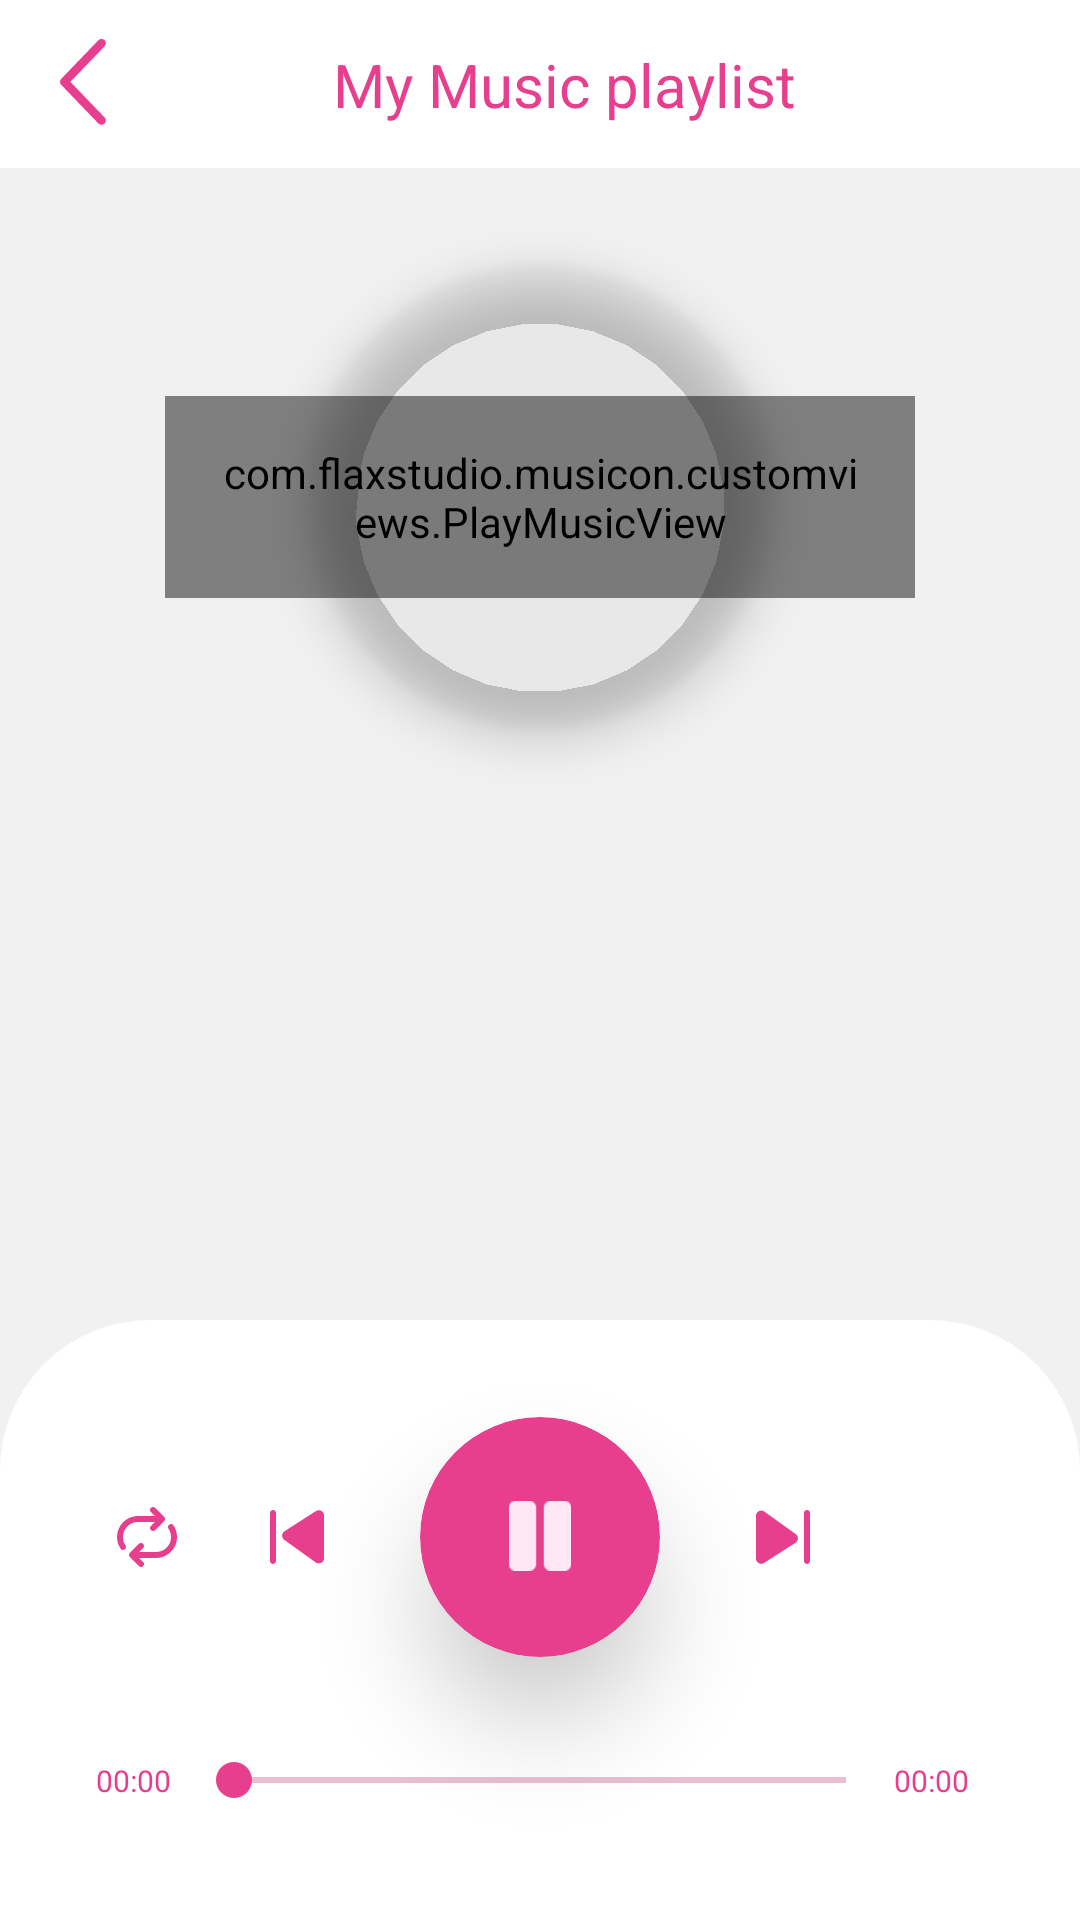

Write the Android layout XML for this screen, with the resource values it uses.
<!-- AndroidManifest.xml: application theme Theme_pink -->
<!-- res/layout/fragment_music.xml -->
<?xml version="1.0" encoding="utf-8"?>
<androidx.constraintlayout.widget.ConstraintLayout xmlns:android="http://schemas.android.com/apk/res/android"
    xmlns:app="http://schemas.android.com/apk/res-auto"
    xmlns:tools="http://schemas.android.com/tools"
    android:layout_width="match_parent"
    android:layout_height="match_parent"
    android:background="?attr/colorSurface"
    tools:context=".fragments.MusicFragment">

    
    <com.google.android.material.appbar.AppBarLayout
        android:id="@+id/app_bar"
        android:layout_width="0dp"
        android:layout_height="wrap_content"
        app:elevation="0dp"
        app:layout_constraintEnd_toEndOf="parent"
        app:layout_constraintStart_toStartOf="parent"
        app:layout_constraintTop_toTopOf="parent">

        <androidx.constraintlayout.widget.ConstraintLayout
            android:layout_width="match_parent"
            android:layout_height="wrap_content">

            <androidx.appcompat.widget.Toolbar
                android:id="@+id/toolbar"
                android:layout_width="match_parent"
                android:layout_height="wrap_content"
                android:background="?attr/colorPrimary"
                android:minHeight="?attr/actionBarSize"
                android:theme="?attr/actionBarTheme"
                app:layout_constraintEnd_toEndOf="parent"
                app:layout_constraintStart_toStartOf="parent"
                app:layout_constraintTop_toTopOf="parent" />

            <ImageButton
                android:id="@+id/backButton"
                android:layout_width="40dp"
                android:layout_height="40dp"
                android:layout_marginStart="8dp"
                android:background="#00FFFFFF"
                android:src="@drawable/icon_arrow_back"
                app:layout_constraintBottom_toBottomOf="parent"
                app:layout_constraintStart_toStartOf="@+id/toolbar"
                app:layout_constraintTop_toTopOf="parent"
                app:tint="?attr/colorOnPrimary" />

            <TextView
                android:id="@+id/playlistName"
                android:layout_width="wrap_content"
                android:layout_height="wrap_content"
                android:layout_marginEnd="32dp"
                android:text="My Music playlist"
                android:textColor="?attr/colorSecondary"
                android:textSize="@dimen/title_bar_text_size"
                app:layout_constraintBottom_toBottomOf="parent"
                app:layout_constraintEnd_toEndOf="@+id/toolbar"
                app:layout_constraintStart_toEndOf="@+id/backButton"
                app:layout_constraintTop_toTopOf="parent"
                app:layout_constraintVertical_bias="0.5" />


        </androidx.constraintlayout.widget.ConstraintLayout>

    </com.google.android.material.appbar.AppBarLayout>

    <androidx.constraintlayout.widget.ConstraintLayout
        android:id="@+id/constraintLayout"
        android:layout_width="0dp"
        android:layout_height="200dp"
        android:background="@drawable/top_rounded_background"
        android:backgroundTint="?attr/colorPrimary"
        app:layout_constraintBottom_toBottomOf="parent"
        app:layout_constraintEnd_toEndOf="parent"
        app:layout_constraintHorizontal_bias="0.5"
        app:layout_constraintStart_toStartOf="parent">

        <SeekBar
            android:id="@+id/music_seekBar"
            android:layout_width="0dp"
            android:layout_height="wrap_content"
            android:layout_marginTop="32dp"
            android:max="0"
            android:progress="0"
            android:progressBackgroundTint="?attr/colorSecondaryVariant"
            android:progressTint="?attr/colorSecondary"
            android:thumbTint="?attr/colorSecondary"
            app:layout_constraintEnd_toStartOf="@+id/maxDuration"
            app:layout_constraintHorizontal_bias="0.5"
            app:layout_constraintStart_toEndOf="@+id/currentDuration"
            app:layout_constraintTop_toBottomOf="@+id/playButton" />

        <androidx.cardview.widget.CardView
            android:id="@+id/playButton"
            android:layout_width="80dp"
            android:layout_height="80dp"
            android:backgroundTint="?attr/colorSecondary"
            app:cardBackgroundColor="#FF0101"
            app:cardCornerRadius="40dp"
            app:cardElevation="20dp"
            app:cardPreventCornerOverlap="false"
            app:layout_constraintBottom_toBottomOf="parent"
            app:layout_constraintEnd_toEndOf="parent"
            app:layout_constraintStart_toStartOf="parent"
            app:layout_constraintTop_toTopOf="parent"
            app:layout_constraintVertical_bias="0.26999998">

            <CheckBox
                android:id="@+id/playCheckBox"
                android:layout_width="wrap_content"
                android:layout_height="wrap_content"
                android:layout_gravity="center_horizontal|center_vertical"
                android:background="@android:color/transparent"
                android:button="@drawable/play_pause_toggle_button"
                android:buttonTint="?attr/colorOnSecondaryContainer"
                android:checked="true"
                android:clickable="false"
                android:scaleX="1.3"
                android:scaleY="1.3" />
        </androidx.cardview.widget.CardView>

        <ImageButton
            android:id="@+id/forwardButton"
            android:layout_width="50dp"
            android:layout_height="50dp"
            android:layout_marginStart="16dp"
            android:background="#00FFFFFF"
            android:src="@drawable/icon_forward"
            app:layout_constraintBottom_toBottomOf="@+id/playButton"
            app:layout_constraintStart_toEndOf="@+id/playButton"
            app:layout_constraintTop_toTopOf="@+id/playButton"
            app:tint="?attr/colorSecondary" />

        <ImageButton
            android:id="@+id/backwardButton"
            android:layout_width="50dp"
            android:layout_height="50dp"
            android:layout_marginEnd="16dp"
            android:background="#00FFFFFF"
            android:src="@drawable/icon_backward"
            app:layout_constraintBottom_toBottomOf="@+id/playButton"
            app:layout_constraintEnd_toStartOf="@+id/playButton"
            app:layout_constraintTop_toTopOf="@+id/playButton"
            app:tint="?attr/colorSecondary" />

        <ImageButton
            android:id="@+id/loopButton"
            android:layout_width="50dp"
            android:layout_height="50dp"
            android:background="#00FFFFFF"
            android:src="@drawable/icon_loop"
            app:layout_constraintBottom_toBottomOf="@+id/backwardButton"
            app:layout_constraintEnd_toStartOf="@+id/backwardButton"
            app:layout_constraintTop_toTopOf="@+id/backwardButton"
            app:tint="?attr/colorSecondary" />

        <TextView
            android:id="@+id/currentDuration"
            android:layout_width="wrap_content"
            android:layout_height="wrap_content"
            android:layout_marginStart="32dp"
            android:width="30dp"
            android:text="00:00"
            android:textColor="?attr/colorSecondary"
            android:textSize="@dimen/text_x_small"
            app:layout_constraintBottom_toBottomOf="@+id/music_seekBar"
            app:layout_constraintEnd_toStartOf="@+id/music_seekBar"
            app:layout_constraintHorizontal_bias="0.5"
            app:layout_constraintStart_toStartOf="parent"
            app:layout_constraintTop_toTopOf="@+id/music_seekBar" />

        <TextView
            android:id="@+id/maxDuration"
            android:layout_width="wrap_content"
            android:layout_height="wrap_content"
            android:layout_marginEnd="32dp"
            android:width="30dp"
            android:text="00:00"
            android:textColor="?attr/colorSecondary"
            android:textSize="@dimen/text_x_small"
            app:layout_constraintBottom_toBottomOf="@+id/music_seekBar"
            app:layout_constraintEnd_toEndOf="parent"
            app:layout_constraintHorizontal_bias="0.5"
            app:layout_constraintStart_toEndOf="@+id/music_seekBar"
            app:layout_constraintTop_toTopOf="@+id/music_seekBar" />
    </androidx.constraintlayout.widget.ConstraintLayout>

    <com.flaxstudio.musicon.customviews.PlayMusicView
        android:id="@+id/playMusicView"
        android:layout_width="250dp"
        android:layout_height="wrap_content"
        android:layout_marginStart="32dp"
        android:layout_marginEnd="32dp"
        android:padding="16dp"
        app:layout_constraintBottom_toTopOf="@+id/constraintLayout"
        app:layout_constraintEnd_toEndOf="parent"
        app:layout_constraintStart_toStartOf="parent"
        app:layout_constraintTop_toBottomOf="@+id/app_bar"
        app:layout_constraintVertical_bias="0.24000001"
        app:seekBarProgressTrackColor="?attr/colorSecondary"
        app:seekBarTrackColor="?attr/colorAccent" />

    <com.google.android.material.imageview.ShapeableImageView
        android:id="@+id/playImageView"
        android:layout_width="154dp"
        android:layout_height="154dp"
        android:scaleType="centerCrop"
        android:elevation="10dp"
        app:layout_constraintBottom_toBottomOf="@+id/playMusicView"
        app:layout_constraintEnd_toEndOf="@+id/playMusicView"
        app:layout_constraintStart_toStartOf="@+id/playMusicView"
        app:layout_constraintTop_toTopOf="@+id/playMusicView"
        app:shapeAppearance="@style/FullCircularImageView"
        app:srcCompat="@drawable/song_thumb" />

</androidx.constraintlayout.widget.ConstraintLayout>
<!-- resources referenced by this layout -->
<resources>
  <dimen name="text_x_small">10sp</dimen>
  <dimen name="title_bar_text_size">20sp</dimen>
  <!-- drawable icon_backward (drawable) -->
  <vector xmlns:android="http://schemas.android.com/apk/res/android"
      android:width="18dp"
      android:height="18dp"
      android:viewportWidth="18"
      android:viewportHeight="18">
    <path
        android:pathData="M0,17C0,17.265 0.105,17.52 0.293,17.707C0.48,17.895 0.735,18 1,18C1.265,18 1.52,17.895 1.707,17.707C1.895,17.52 2,17.265 2,17V1C2,0.735 1.895,0.48 1.707,0.293C1.52,0.105 1.265,0 1,0C0.735,0 0.48,0.105 0.293,0.293C0.105,0.48 0,0.735 0,1V17ZM18,16.053C18,17.477 16.388,18.305 15.23,17.475L4.76,9.968C4.528,9.802 4.34,9.581 4.213,9.325C4.086,9.069 4.023,8.786 4.031,8.501C4.038,8.215 4.115,7.936 4.255,7.687C4.396,7.438 4.595,7.227 4.835,7.073L15.305,0.357C16.47,-0.391 18,0.446 18,1.83V16.053Z"
        android:fillColor="#212121"/>
  </vector>
  <!-- drawable play_pause_toggle_button (drawable) -->
  <?xml version="1.0" encoding="utf-8"?>
  <selector xmlns:android="http://schemas.android.com/apk/res/android">
      <item android:state_checked="true" android:drawable="@drawable/icon_pause" />
      <item android:drawable="@drawable/icon_resume"/>
  
  </selector>
  <!-- drawable top_rounded_background (drawable) -->
  <?xml version="1.0" encoding="utf-8"?>
  <shape xmlns:android="http://schemas.android.com/apk/res/android" android:shape="rectangle">
  
      <solid android:color="?attr/colorPrimarySurface"/>
      <corners android:topLeftRadius="50dp" android:topRightRadius="50dp"/>
  
  </shape>
  <style name="FullCircularImageView">
          <item name="cornerSize">50%</item>
  
      </style>
  <style name="Theme_pink" parent="Theme.MusicOn">
          <item name="colorPrimary">@color/white</item>
          <item name="colorOnPrimary">@color/pink_700</item>
          <item name="colorSecondary">@color/pink_700</item>
          <item name="colorOnSecondary">@color/pink_100</item>
          <item name="colorOnSecondaryContainer">@color/pink_200</item>
          <item name="colorSecondaryVariant">@color/pink_900</item>
          <item name="colorSurface">@color/black_100</item>
          <item name="colorOnSurface">@color/pink_500</item>
          <item name="colorAccent">@color/black_400</item>
          <item name="colorPrimarySurface">@color/white</item>
  
  
          
          <item name="android:statusBarColor">?attr/colorPrimary</item>
      </style>
  <!-- drawable icon_resume (drawable) -->
  <vector xmlns:android="http://schemas.android.com/apk/res/android"
      android:width="17dp"
      android:height="18dp"
      android:viewportWidth="17"
      android:viewportHeight="18">
    <path
        android:pathData="M0,2.253C0,0.546 1.826,-0.539 3.325,0.276L15.687,7.002C17.253,7.855 17.253,10.103 15.687,10.955L3.325,17.681C1.826,18.497 0,17.411 0,15.705V2.253Z"
        android:fillColor="#212121"/>
  </vector>
  <style name="Theme.MusicOn" parent="Theme.AppCompat.Light.NoActionBar">
          
  
  
  
  
  
  
  
  
  
  
  
          <item name="android:windowLightStatusBar" tools:targetApi="m">true</item>
  
      </style>
  <color name="white">#FFFFFFFF</color>
  <color name="pink_700">#E83E8E</color>
  <color name="pink_100">#FFF7FB</color>
  <color name="pink_200">#FFE7F3</color>
  <color name="pink_900">#A90753</color>
  <color name="black_100">#F1F1F1</color>
  <color name="pink_500">#FF7FBB</color>
  <color name="black_400">#D8D8D8</color>
</resources>
